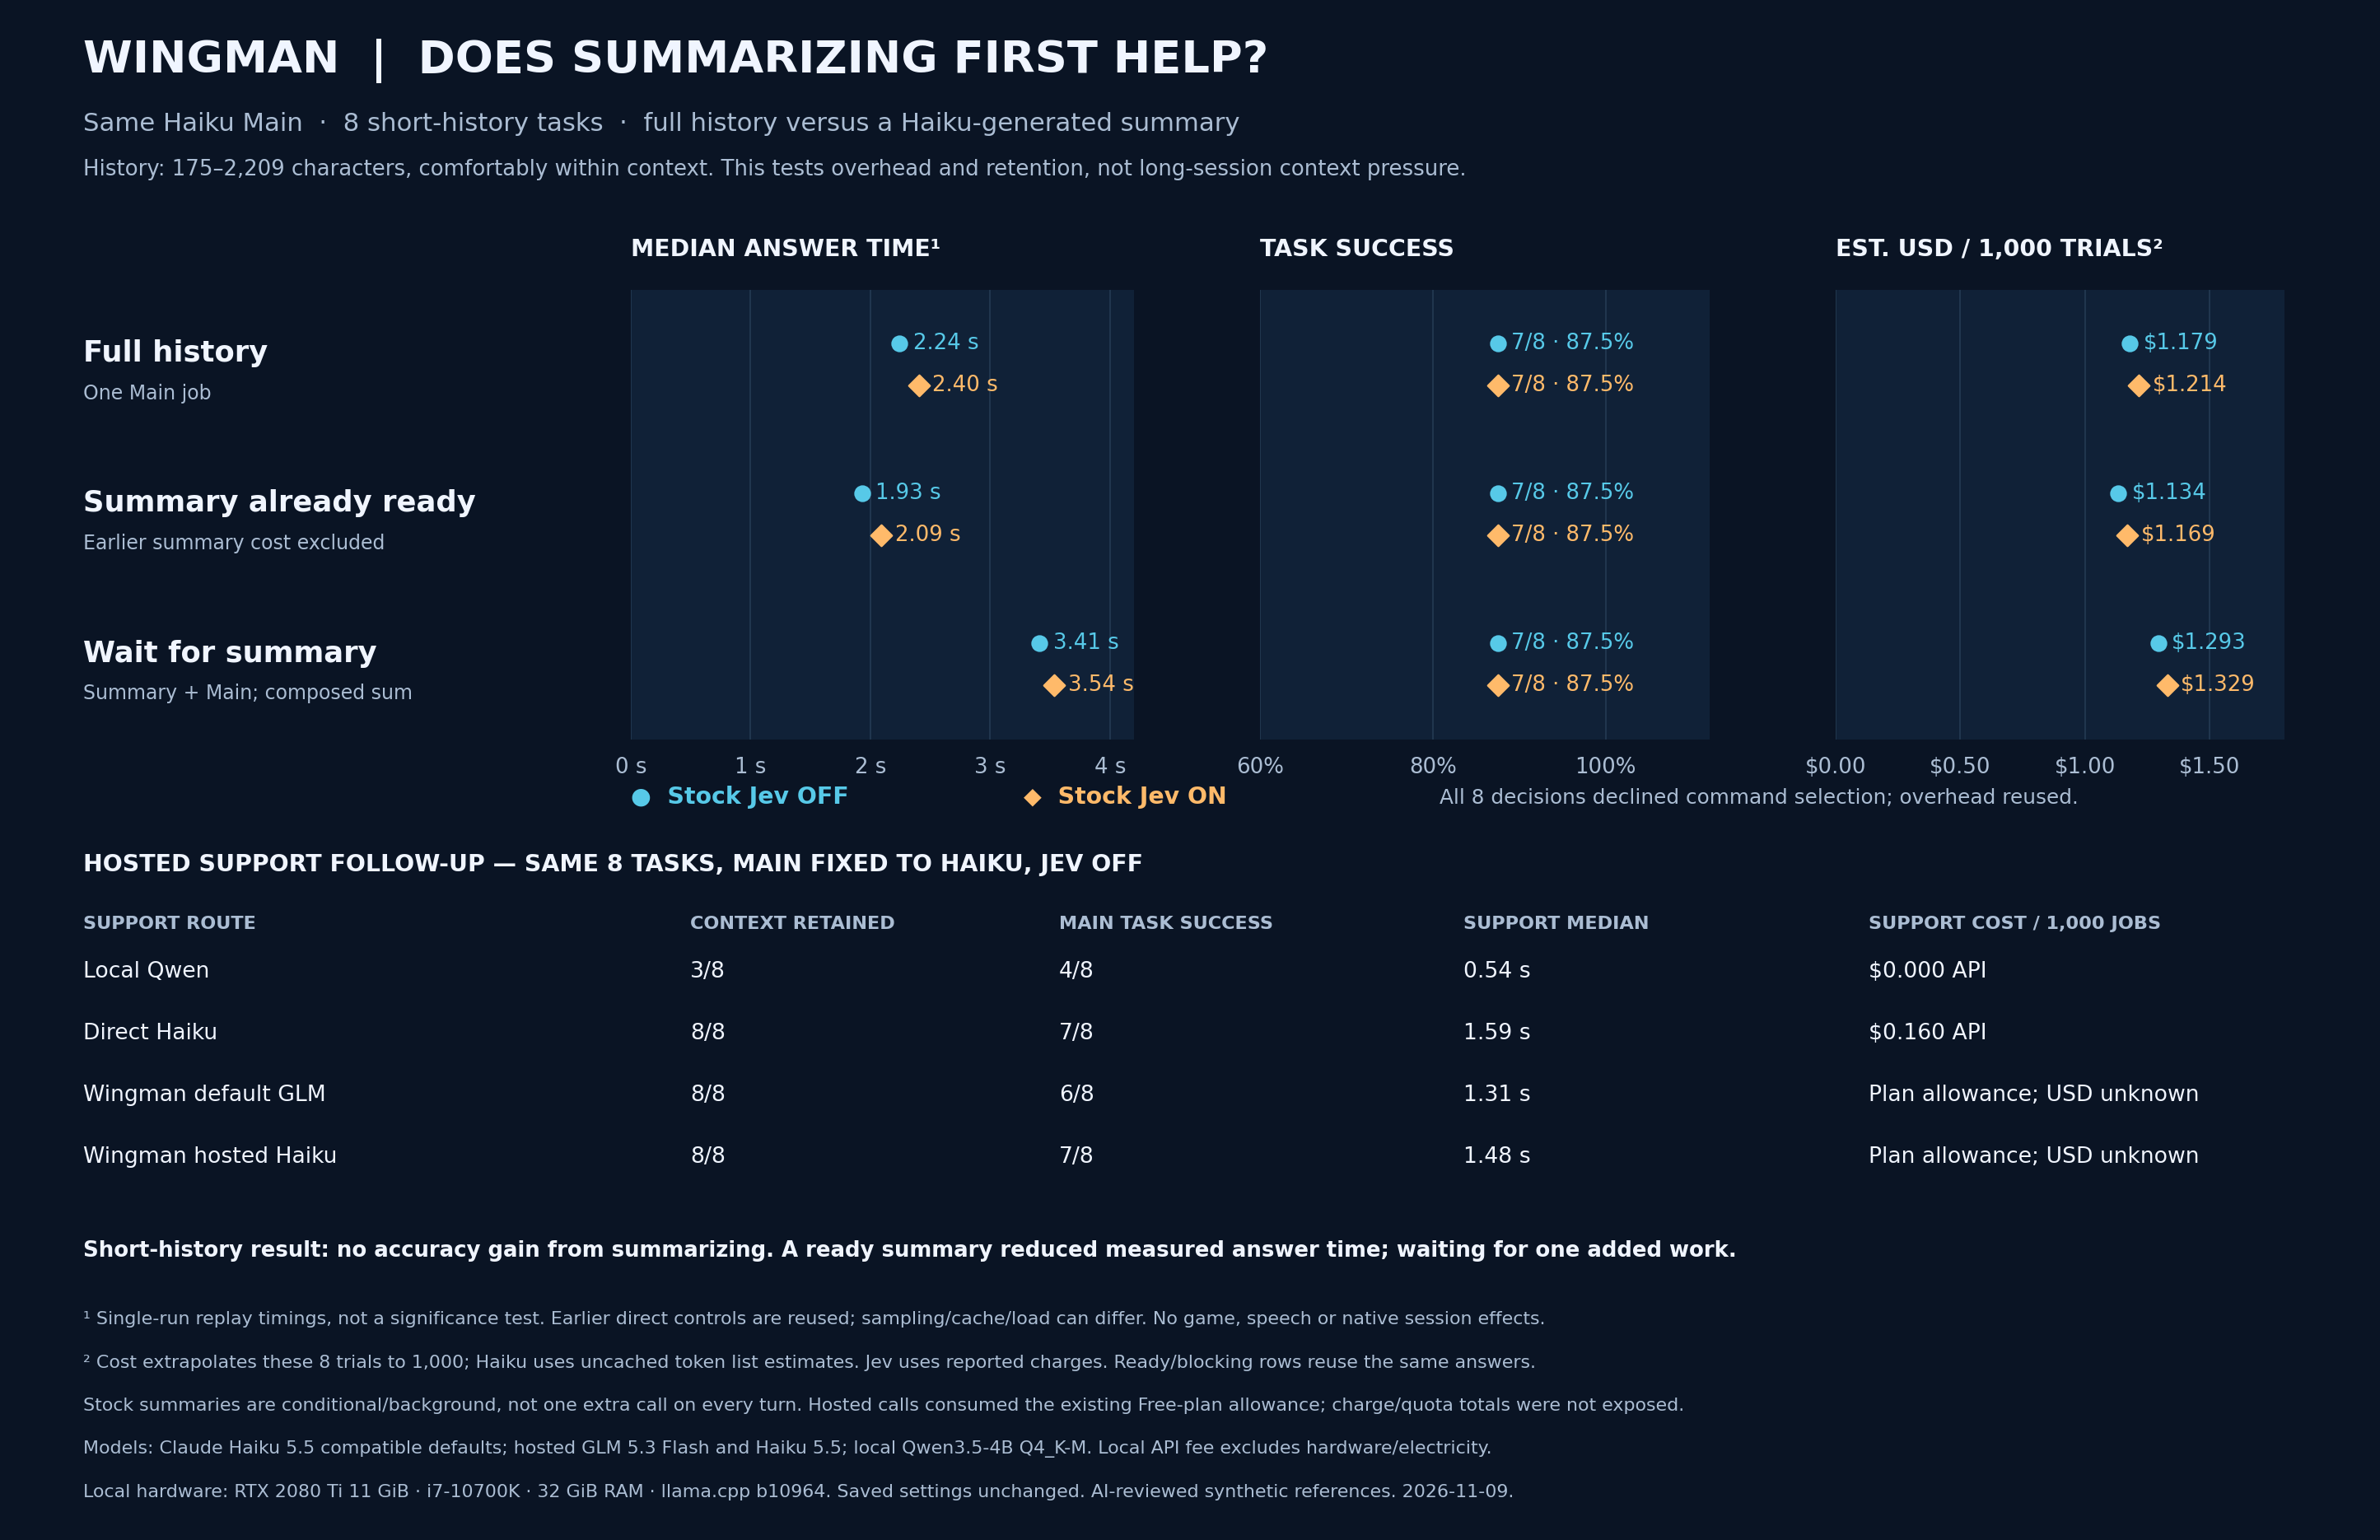

The table this chart was drawn from, first rows:
strategy, jev, correct, total, unknown, median_ms, cost_usd_per_1000_trials_estimate
Full history, one Main job, False, 7, 8, 0, 2245, 1.179
Full history, one Main job, True, 7, 8, 0, 2404, 1.214
Summary already ready, Main only, False, 7, 8, 0, 1930, 1.134
Summary already ready, Main only, True, 7, 8, 0, 2093, 1.169
Wait for summary, then Main, False, 7, 8, 0, 3412, 1.293
Wait for summary, then Main, True, 7, 8, 0, 3537, 1.329
